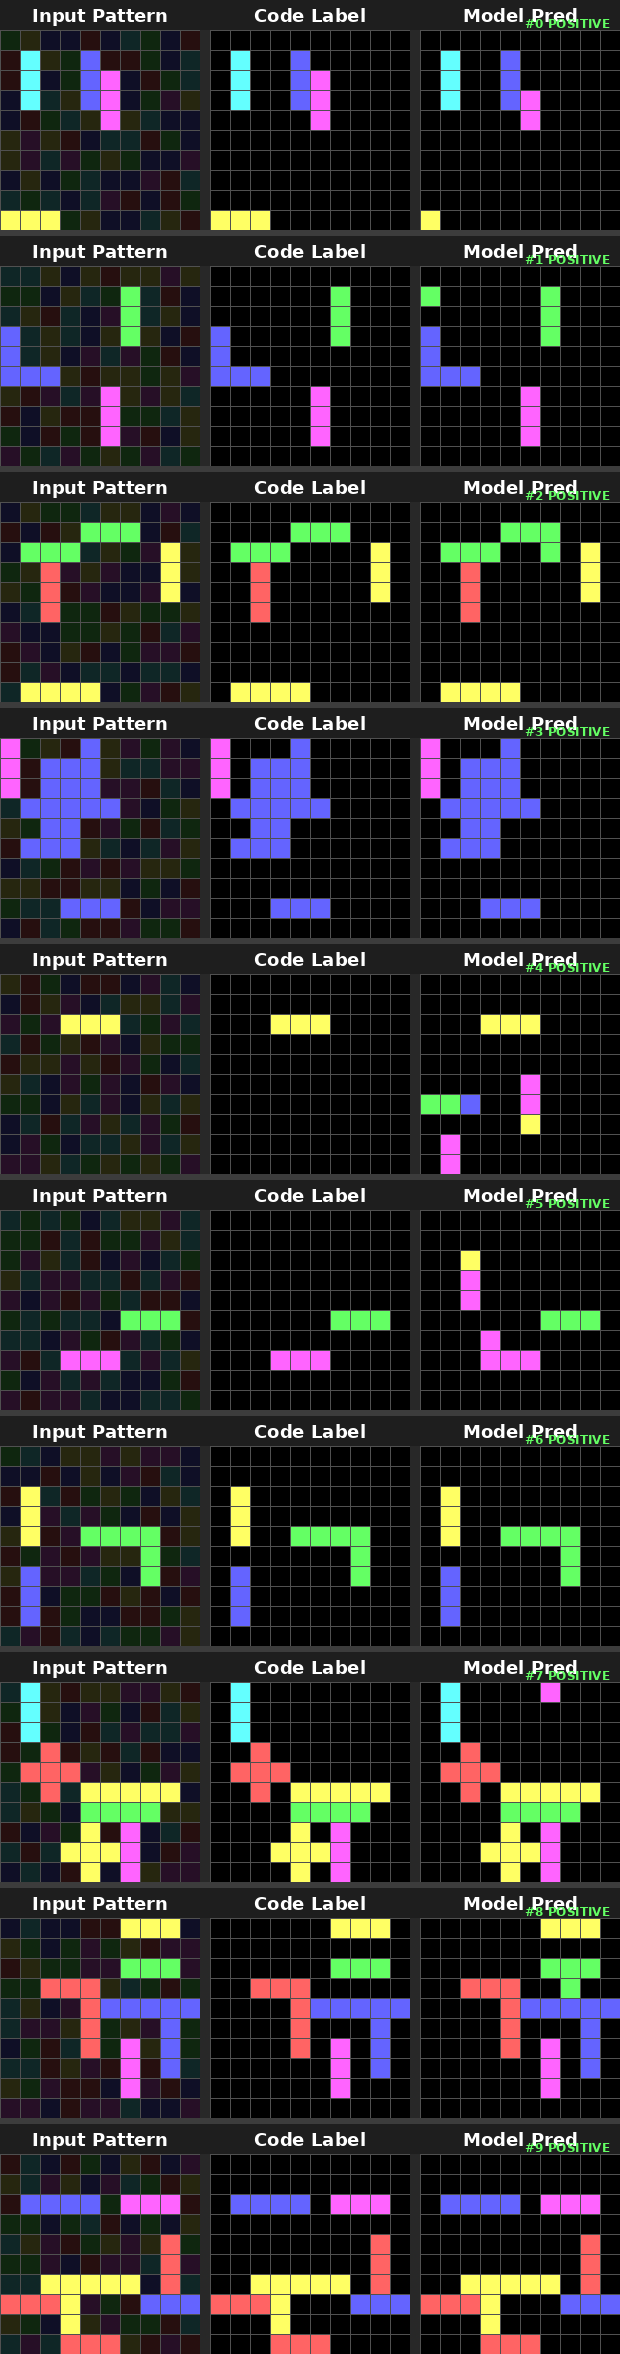

Values plotted in this chart, from the file beside it:
# Epoch 2, Stage 10x10, TotalSamples=10
# Column mapping: sample_idx=SampleID | …
sample_idx, sample_type, y, x, fruit_type, gt_label, pred_prob, pred_label
0, positive, 0, 0, 2, 0, 0.000000, 0
0, positive, 0, 1, 2, 0, 0.000000, 0
0, positive, 0, 2, 2, 0, 0.000001, 0
0, positive, 0, 3, 2, 0, 0.000000, 0
0, positive, 0, 4, 0, 0, 0.000000, 0
0, positive, 0, 5, 2, 0, 0.000000, 0
0, positive, 0, 6, 2, 0, 0.000000, 0
0, positive, 0, 7, 2, 0, 0.000000, 0
0, positive, 0, 8, 2, 0, 0.000000, 0
0, positive, 0, 9, 0, 0, 0.000000, 0
0, positive, 1, 0, 0, 0, 0.000000, 0
0, positive, 1, 1, 2, 1, 0.9766, 1
0, positive, 1, 2, 2, 0, 0.000000, 0
0, positive, 1, 3, 2, 0, 0.000000, 0
0, positive, 1, 4, 2, 1, 0.5781, 1
0, positive, 1, 5, 0, 0, 0.000000, 0
0, positive, 1, 6, 0, 0, 0.000000, 0
0, positive, 1, 7, 2, 0, 0.000001, 0
0, positive, 1, 8, 2, 0, 0.000000, 0
0, positive, 1, 9, 2, 0, 0.000000, 0
0, positive, 2, 0, 0, 0, 0.000000, 0
0, positive, 2, 1, 2, 1, 0.9766, 1
0, positive, 2, 2, 2, 0, 0.000000, 0
0, positive, 2, 3, 2, 0, 0.000000, 0
0, positive, 2, 4, 2, 1, 0.7383, 1
0, positive, 2, 5, 2, 1, 0.4902, 0
0, positive, 2, 6, 2, 0, 0.000000, 0
0, positive, 2, 7, 0, 0, 0.000000, 0
0, positive, 2, 8, 2, 0, 0.000000, 0
0, positive, 2, 9, 2, 0, 0.000000, 0
0, positive, 3, 0, 2, 0, 0.000000, 0
0, positive, 3, 1, 2, 1, 0.9453, 1
0, positive, 3, 2, 2, 0, 0.000000, 0
0, positive, 3, 3, 2, 0, 0.000000, 0
0, positive, 3, 4, 2, 1, 0.7148, 1
0, positive, 3, 5, 2, 1, 0.9414, 1
0, positive, 3, 6, 2, 0, 0.000000, 0
0, positive, 3, 7, 2, 0, 0.000000, 0
0, positive, 3, 8, 2, 0, 0.000000, 0
0, positive, 3, 9, 2, 0, 0.000001, 0
0, positive, 4, 0, 2, 0, 0.000013, 0
0, positive, 4, 1, 0, 0, 0.000010, 0
0, positive, 4, 2, 2, 0, 0.000000, 0
0, positive, 4, 3, 2, 0, 0.000000, 0
0, positive, 4, 4, 2, 0, 0.000000, 0
0, positive, 4, 5, 2, 1, 0.957, 1
0, positive, 4, 6, 2, 0, 0.000004, 0
0, positive, 4, 7, 2, 0, 0.000000, 0
0, positive, 4, 8, 2, 0, 0.000000, 0
0, positive, 4, 9, 2, 0, 0.000070, 0
0, positive, 5, 0, 2, 0, 0.000051, 0
0, positive, 5, 1, 2, 0, 0.009399, 0
0, positive, 5, 2, 2, 0, 0.000000, 0
0, positive, 5, 3, 0, 0, 0.000000, 0
0, positive, 5, 4, 2, 0, 0.000000, 0
0, positive, 5, 5, 2, 0, 0.000017, 0
0, positive, 5, 6, 2, 0, 0.000000, 0
0, positive, 5, 7, 0, 0, 0.000000, 0
... 942 more rows
